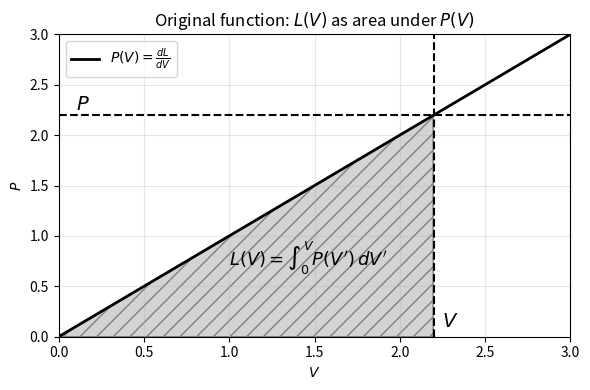
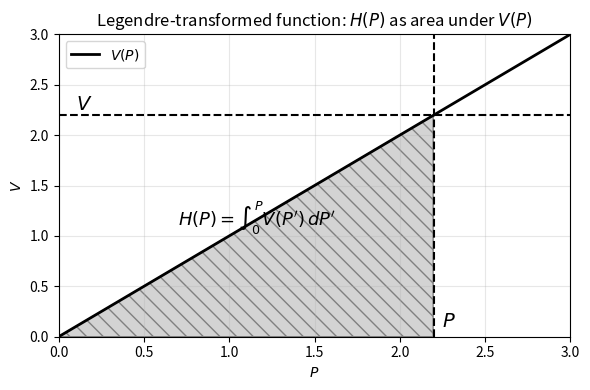
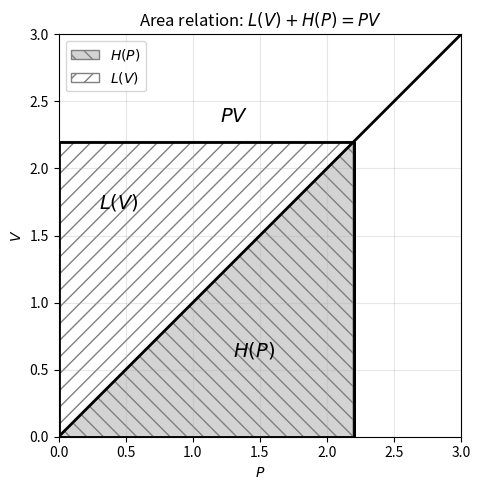

Write the Python code that produced these figures, in order.
import numpy as np
import matplotlib.pyplot as plt

# ------------------------------------------------------------
# Example function
# ------------------------------------------------------------
# Choose a simple convex function:
# L(V) = 1/2 V^2
# Then P = dL/dV = V
# The Legendre transform is H(P) = 1/2 P^2

V = np.linspace(0, 3, 400)
P = V

V0 = 2.2
P0 = V0

# ------------------------------------------------------------
# Figure 1: L(V) as area under P(V)
# ------------------------------------------------------------
fig, ax = plt.subplots(figsize=(6, 4))

ax.plot(V, P, color="black", linewidth=2, label=r"$P(V)=\frac{dL}{dV}$")
ax.fill_between(V[V <= V0], P[V <= V0], color="lightgray", hatch="//", edgecolor="gray")

ax.axvline(V0, color="black", linestyle="--")
ax.axhline(P0, color="black", linestyle="--")

ax.text(V0 + 0.05, 0.1, r"$V$", fontsize=14)
ax.text(0.1, P0 + 0.05, r"$P$", fontsize=14)
ax.text(1.0, 0.7, r"$L(V)=\int_0^V P(V')\,dV'$", fontsize=13)

ax.set_xlabel(r"$V$")
ax.set_ylabel(r"$P$")
ax.set_title(r"Original function: $L(V)$ as area under $P(V)$")
ax.set_xlim(0, 3)
ax.set_ylim(0, 3)
ax.grid(True, alpha=0.3)
ax.legend()

plt.tight_layout()
plt.savefig("figure_1_L_of_V.png", dpi=300)
plt.show()

# ------------------------------------------------------------
# Figure 2: H(P) as area under V(P)
# ------------------------------------------------------------
P_values = np.linspace(0, 3, 400)
V_of_P = P_values

fig, ax = plt.subplots(figsize=(6, 4))

ax.plot(P_values, V_of_P, color="black", linewidth=2, label=r"$V(P)$")
ax.fill_between(P_values[P_values <= P0], V_of_P[P_values <= P0],
                color="lightgray", hatch="\\\\", edgecolor="gray")

ax.axvline(P0, color="black", linestyle="--")
ax.axhline(V0, color="black", linestyle="--")

ax.text(P0 + 0.05, 0.1, r"$P$", fontsize=14)
ax.text(0.1, V0 + 0.05, r"$V$", fontsize=14)
ax.text(0.7, 1.1, r"$H(P)=\int_0^P V(P')\,dP'$", fontsize=13)

ax.set_xlabel(r"$P$")
ax.set_ylabel(r"$V$")
ax.set_title(r"Legendre-transformed function: $H(P)$ as area under $V(P)$")
ax.set_xlim(0, 3)
ax.set_ylim(0, 3)
ax.grid(True, alpha=0.3)
ax.legend()

plt.tight_layout()
plt.savefig("figure_2_H_of_P.png", dpi=300)
plt.show()

# ------------------------------------------------------------
# Figure 3: Rectangle relation L(V) + H(P) = PV
# ------------------------------------------------------------
fig, ax = plt.subplots(figsize=(5, 5))

# Rectangle PV
ax.fill_between([0, P0], [V0, V0], color="white", edgecolor="black", linewidth=2)
ax.plot([0, P0, P0, 0, 0], [0, 0, V0, V0, 0], color="black", linewidth=2)

# Curve V(P)
ax.plot(P_values, V_of_P, color="black", linewidth=2)

# Area H(P)
ax.fill_between(P_values[P_values <= P0], V_of_P[P_values <= P0],
                color="lightgray", hatch="\\\\", edgecolor="gray", label=r"$H(P)$")

# Complementary area L(V)
ax.fill_between(P_values[P_values <= P0],
                V_of_P[P_values <= P0],
                V0,
                color="white",
                hatch="//",
                edgecolor="gray",
                label=r"$L(V)$")

ax.text(0.3, 1.7, r"$L(V)$", fontsize=14)
ax.text(1.3, 0.6, r"$H(P)$", fontsize=14)
ax.text(1.2, 2.35, r"$PV$", fontsize=14)

ax.set_xlabel(r"$P$")
ax.set_ylabel(r"$V$")
ax.set_title(r"Area relation: $L(V)+H(P)=PV$")
ax.set_xlim(0, 3)
ax.set_ylim(0, 3)
ax.set_aspect("equal", adjustable="box")
ax.grid(True, alpha=0.3)
ax.legend()

plt.tight_layout()
plt.savefig("figure_3_rectangle_relation.png", dpi=300)
plt.show()
